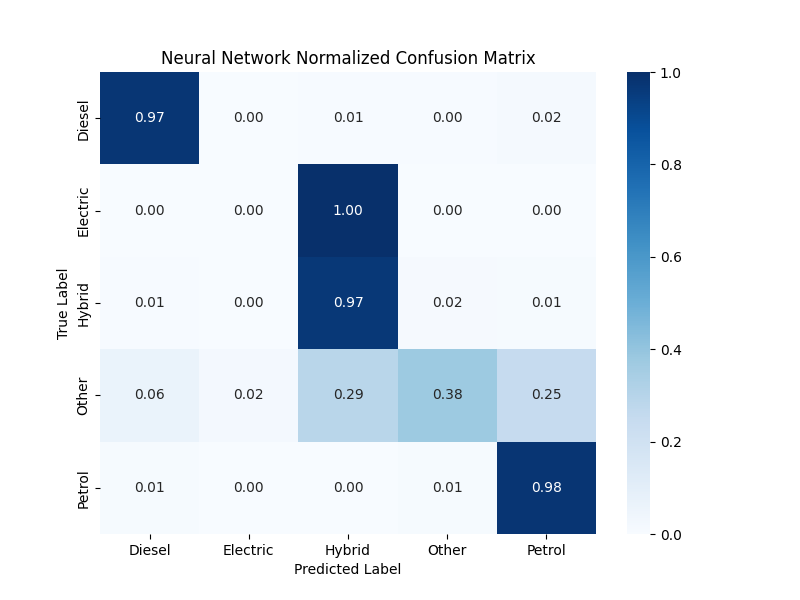

Values plotted in this chart, from the file beside it:
, Diesel, Electric, Hybrid, Other, Petrol
Diesel, 5630, 0, 29, 25, 99
Electric, 0, 0, 1, 0, 0
Hybrid, 3, 1, 562, 9, 6
Other, 3, 1, 14, 18, 12
Petrol, 68, 0, 26, 93, 7887
